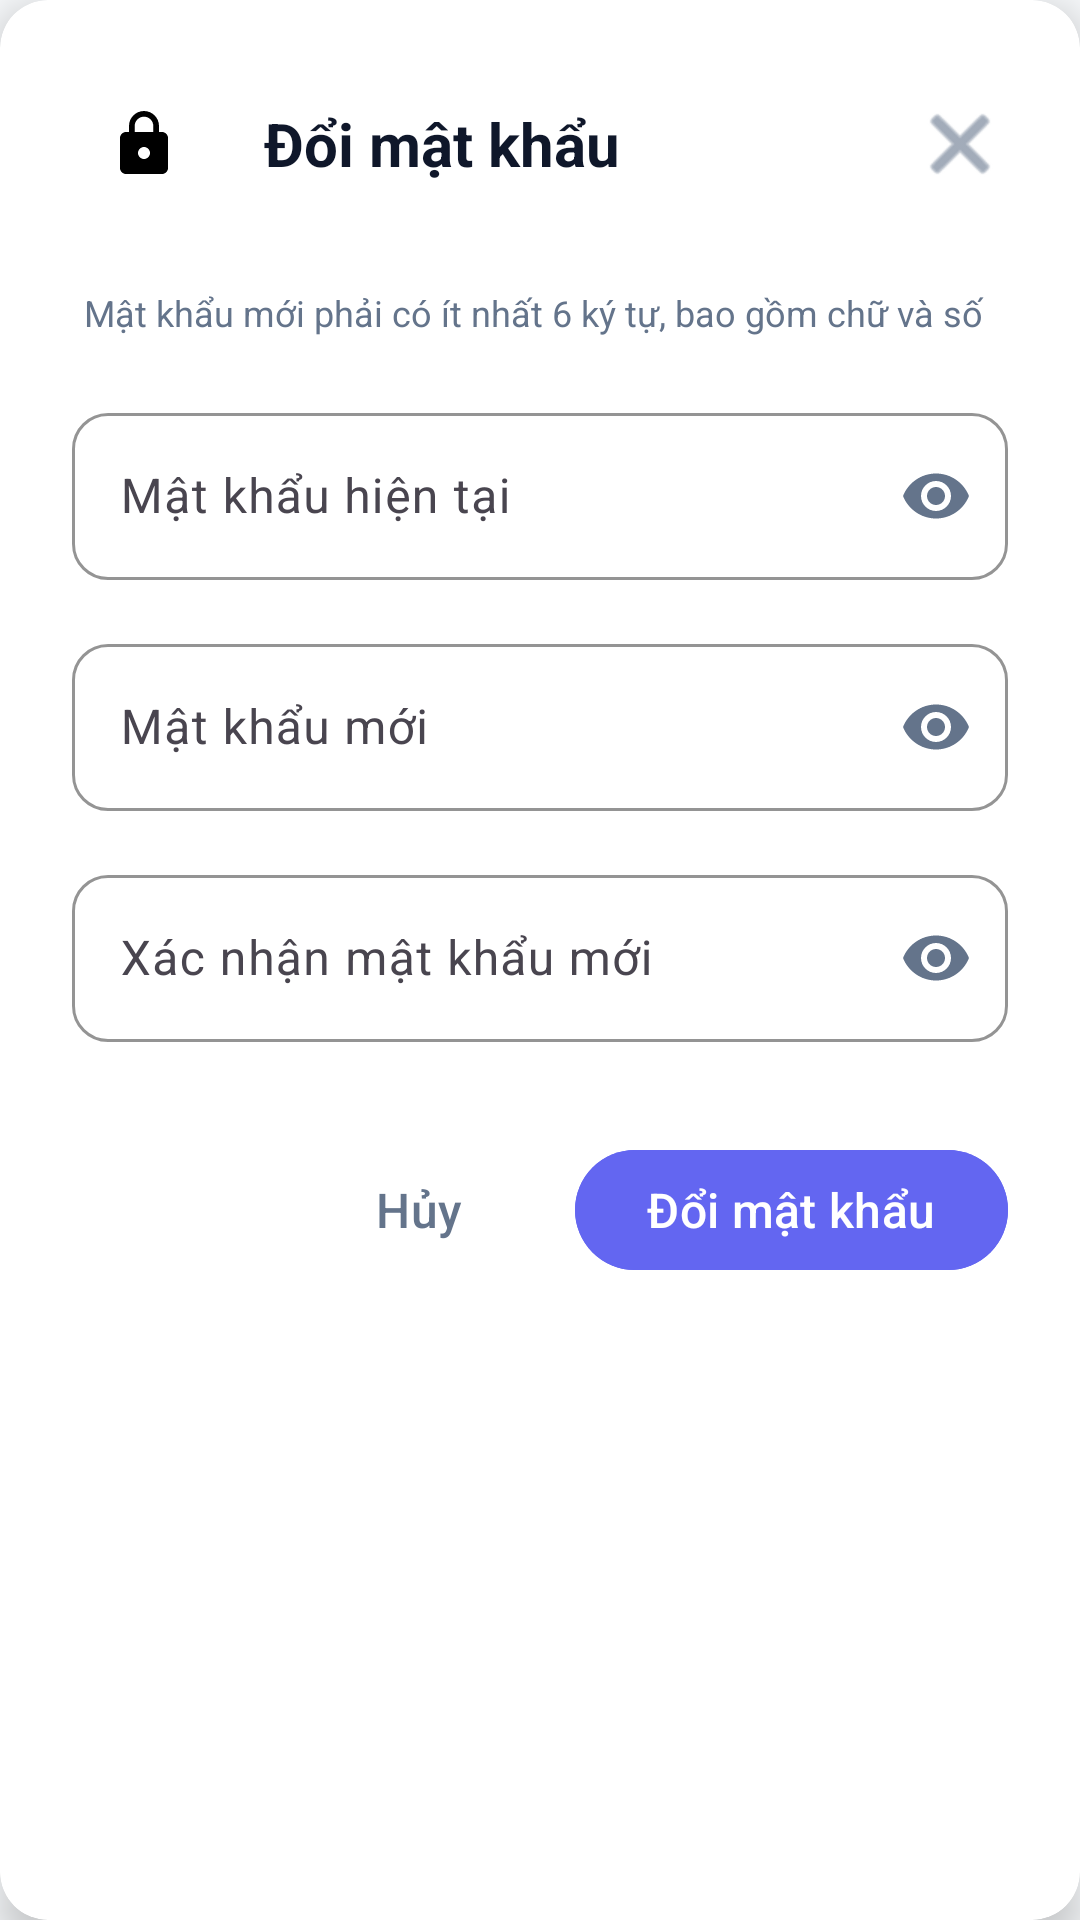

Produce the Android XML layout that renders to this screen, including the resource entries it uses.
<!-- AndroidManifest.xml: application theme Theme.Final_Mobile -->
<!-- res/layout/dialog_change_password.xml -->
<?xml version="1.0" encoding="utf-8"?>
<androidx.cardview.widget.CardView xmlns:android="http://schemas.android.com/apk/res/android"
    xmlns:app="http://schemas.android.com/apk/res-auto"
    android:layout_width="match_parent"
    android:layout_height="wrap_content"
    android:layout_margin="24dp"
    app:cardCornerRadius="16dp"
    app:cardElevation="8dp"
    app:cardBackgroundColor="@color/card_background">

    <LinearLayout
        android:layout_width="match_parent"
        android:layout_height="wrap_content"
        android:orientation="vertical"
        android:padding="24dp">

        
        <LinearLayout
            android:layout_width="match_parent"
            android:layout_height="wrap_content"
            android:orientation="horizontal"
            android:gravity="center_vertical"
            android:layout_marginBottom="24dp">

            <ImageView
                android:layout_width="48dp"
                android:layout_height="48dp"
                android:src="@drawable/ic_lock"
                android:padding="12dp"
                android:background="@drawable/circle_background"
                android:layout_marginEnd="16dp"
                android:contentDescription="Đổi mật khẩu" />

            <TextView
                android:layout_width="0dp"
                android:layout_height="wrap_content"
                android:layout_weight="1"
                android:text="Đổi mật khẩu"
                android:textSize="20sp"
                android:textStyle="bold"
                android:textColor="@color/primary_text_color" />

            <ImageButton
                android:id="@+id/btn_close"
                android:layout_width="32dp"
                android:layout_height="32dp"
                android:src="@android:drawable/ic_menu_close_clear_cancel"
                android:background="?attr/selectableItemBackgroundBorderless"
                android:contentDescription="Đóng"
                android:tint="@color/secondary_text_color" />
        </LinearLayout>

        
        <TextView
            android:layout_width="match_parent"
            android:layout_height="wrap_content"
            android:text="Mật khẩu mới phải có ít nhất 6 ký tự, bao gồm chữ và số"
            android:textSize="12sp"
            android:textColor="@color/secondary_text_color"
            android:layout_marginBottom="20dp"
            android:paddingStart="4dp"
            android:paddingEnd="4dp" />

        
        <LinearLayout
            android:layout_width="match_parent"
            android:layout_height="wrap_content"
            android:orientation="vertical">

            
            <com.google.android.material.textfield.TextInputLayout
                android:layout_width="match_parent"
                android:layout_height="wrap_content"
                android:layout_marginBottom="16dp"
                android:hint="Mật khẩu hiện tại"
                app:hintTextColor="@color/secondary_text_color"
                app:boxStrokeColor="@color/primary_color"
                app:boxCornerRadiusTopStart="12dp"
                app:boxCornerRadiusTopEnd="12dp"
                app:boxCornerRadiusBottomStart="12dp"
                app:boxCornerRadiusBottomEnd="12dp"
                app:endIconMode="password_toggle"
                app:endIconTint="@color/secondary_text_color"
                style="@style/Widget.Material3.TextInputLayout.OutlinedBox">

                <com.google.android.material.textfield.TextInputEditText
                    android:id="@+id/et_current_password"
                    android:layout_width="match_parent"
                    android:layout_height="wrap_content"
                    android:inputType="textPassword"
                    android:textSize="16sp"
                    android:textColor="@color/primary_text_color" />
            </com.google.android.material.textfield.TextInputLayout>

            
            <com.google.android.material.textfield.TextInputLayout
                android:layout_width="match_parent"
                android:layout_height="wrap_content"
                android:layout_marginBottom="16dp"
                android:hint="Mật khẩu mới"
                app:hintTextColor="@color/secondary_text_color"
                app:boxStrokeColor="@color/primary_color"
                app:boxCornerRadiusTopStart="12dp"
                app:boxCornerRadiusTopEnd="12dp"
                app:boxCornerRadiusBottomStart="12dp"
                app:boxCornerRadiusBottomEnd="12dp"
                app:endIconMode="password_toggle"
                app:endIconTint="@color/secondary_text_color"
                style="@style/Widget.Material3.TextInputLayout.OutlinedBox">

                <com.google.android.material.textfield.TextInputEditText
                    android:id="@+id/et_new_password"
                    android:layout_width="match_parent"
                    android:layout_height="wrap_content"
                    android:inputType="textPassword"
                    android:textSize="16sp"
                    android:textColor="@color/primary_text_color" />
            </com.google.android.material.textfield.TextInputLayout>

            
            <com.google.android.material.textfield.TextInputLayout
                android:layout_width="match_parent"
                android:layout_height="wrap_content"
                android:layout_marginBottom="24dp"
                android:hint="Xác nhận mật khẩu mới"
                app:hintTextColor="@color/secondary_text_color"
                app:boxStrokeColor="@color/primary_color"
                app:boxCornerRadiusTopStart="12dp"
                app:boxCornerRadiusTopEnd="12dp"
                app:boxCornerRadiusBottomStart="12dp"
                app:boxCornerRadiusBottomEnd="12dp"
                app:endIconMode="password_toggle"
                app:endIconTint="@color/secondary_text_color"
                style="@style/Widget.Material3.TextInputLayout.OutlinedBox">

                <com.google.android.material.textfield.TextInputEditText
                    android:id="@+id/et_confirm_password"
                    android:layout_width="match_parent"
                    android:layout_height="wrap_content"
                    android:inputType="textPassword"
                    android:textSize="16sp"
                    android:textColor="@color/primary_text_color" />
            </com.google.android.material.textfield.TextInputLayout>
        </LinearLayout>

        
        <LinearLayout
            android:layout_width="match_parent"
            android:layout_height="wrap_content"
            android:orientation="horizontal"
            android:gravity="end"
            android:layout_marginTop="8dp">

            <com.google.android.material.button.MaterialButton
                android:id="@+id/btn_cancel"
                style="@style/Widget.Material3.Button.TextButton"
                android:layout_width="wrap_content"
                android:layout_height="wrap_content"
                android:layout_marginEnd="8dp"
                android:text="Hủy"
                android:textColor="@color/secondary_text_color"
                android:textSize="16sp"
                android:paddingStart="16dp"
                android:paddingEnd="16dp" />

            <com.google.android.material.button.MaterialButton
                android:id="@+id/btn_confirm"
                style="@style/Widget.Material3.Button"
                android:layout_width="wrap_content"
                android:layout_height="wrap_content"
                android:text="Đổi mật khẩu"
                android:textColor="@color/text_on_primary"
                android:backgroundTint="@color/primary_color"
                android:textSize="16sp"
                android:paddingStart="24dp"
                android:paddingEnd="24dp"
                android:elevation="2dp" />
        </LinearLayout>
    </LinearLayout>
</androidx.cardview.widget.CardView>
<!-- resources referenced by this layout -->
<resources>
  <color name="card_background">#FFFFFF</color>
  <color name="primary_color">#6366F1</color>
  <color name="primary_text_color">#0F172A</color>
  <color name="secondary_text_color">#64748B</color>
  <color name="text_on_primary">#FFFFFF</color>
  <!-- drawable ic_lock (drawable) -->
  <vector xmlns:android="http://schemas.android.com/apk/res/android"
      android:width="24dp"
      android:height="24dp"
      android:viewportWidth="24"
      android:viewportHeight="24">
      <path
          android:fillColor="@android:color/black"
          android:pathData="M18,8h-1V6c0,-2.76 -2.24,-5 -5,-5S7,3.24 7,6v2H6c-1.1,0 -2,0.9 -2,2v10c0,1.1 0.9,2 2,2h12c1.1,0 2,-0.9 2,-2V10C20,8.9 19.1,8 18,8zM12,17c-1.1,0 -2,-0.9 -2,-2s0.9,-2 2,-2s2,0.9 2,2S13.1,17 12,17zM15.1,8H8.9V6c0,-1.71 1.39,-3.1 3.1,-3.1s3.1,1.39 3.1,3.1V8z" />
  </vector>
  <style name="Theme.Final_Mobile" parent="Base.Theme.Final_Mobile" />
  <style name="Base.Theme.Final_Mobile" parent="Theme.Material3.DayNight.NoActionBar">
          
          <item name="colorPrimary">@color/primary_color</item>
          <item name="colorOnPrimary">@color/text_on_primary</item>
          
          
          <item name="colorSecondary">@color/secondary_color</item>
          <item name="colorOnSecondary">@color/text_on_primary</item>
          
          
          <item name="android:colorBackground">@color/background_color</item>
          <item name="colorSurface">@color/surface_color</item>
          <item name="colorOnSurface">@color/primary_text_color</item>
          
          
          <item name="colorOnBackground">@color/primary_text_color</item>
          <item name="android:textColorPrimary">@color/primary_text_color</item>
          <item name="android:textColorSecondary">@color/secondary_text_color</item>
          
          
          <item name="android:statusBarColor">@color/background_color</item>
          <item name="android:windowLightStatusBar">true</item>
          
          
          <item name="android:navigationBarColor">@color/surface_color</item>
          <item name="android:windowLightNavigationBar">true</item>
          
          
          <item name="colorControlHighlight">@color/ripple_color</item>
      </style>
  <color name="secondary_color">#10B981</color>
  <color name="background_color">#F8FAFC</color>
  <color name="surface_color">#FFFFFF</color>
  <color name="ripple_color">#1A6366F1</color>
</resources>
